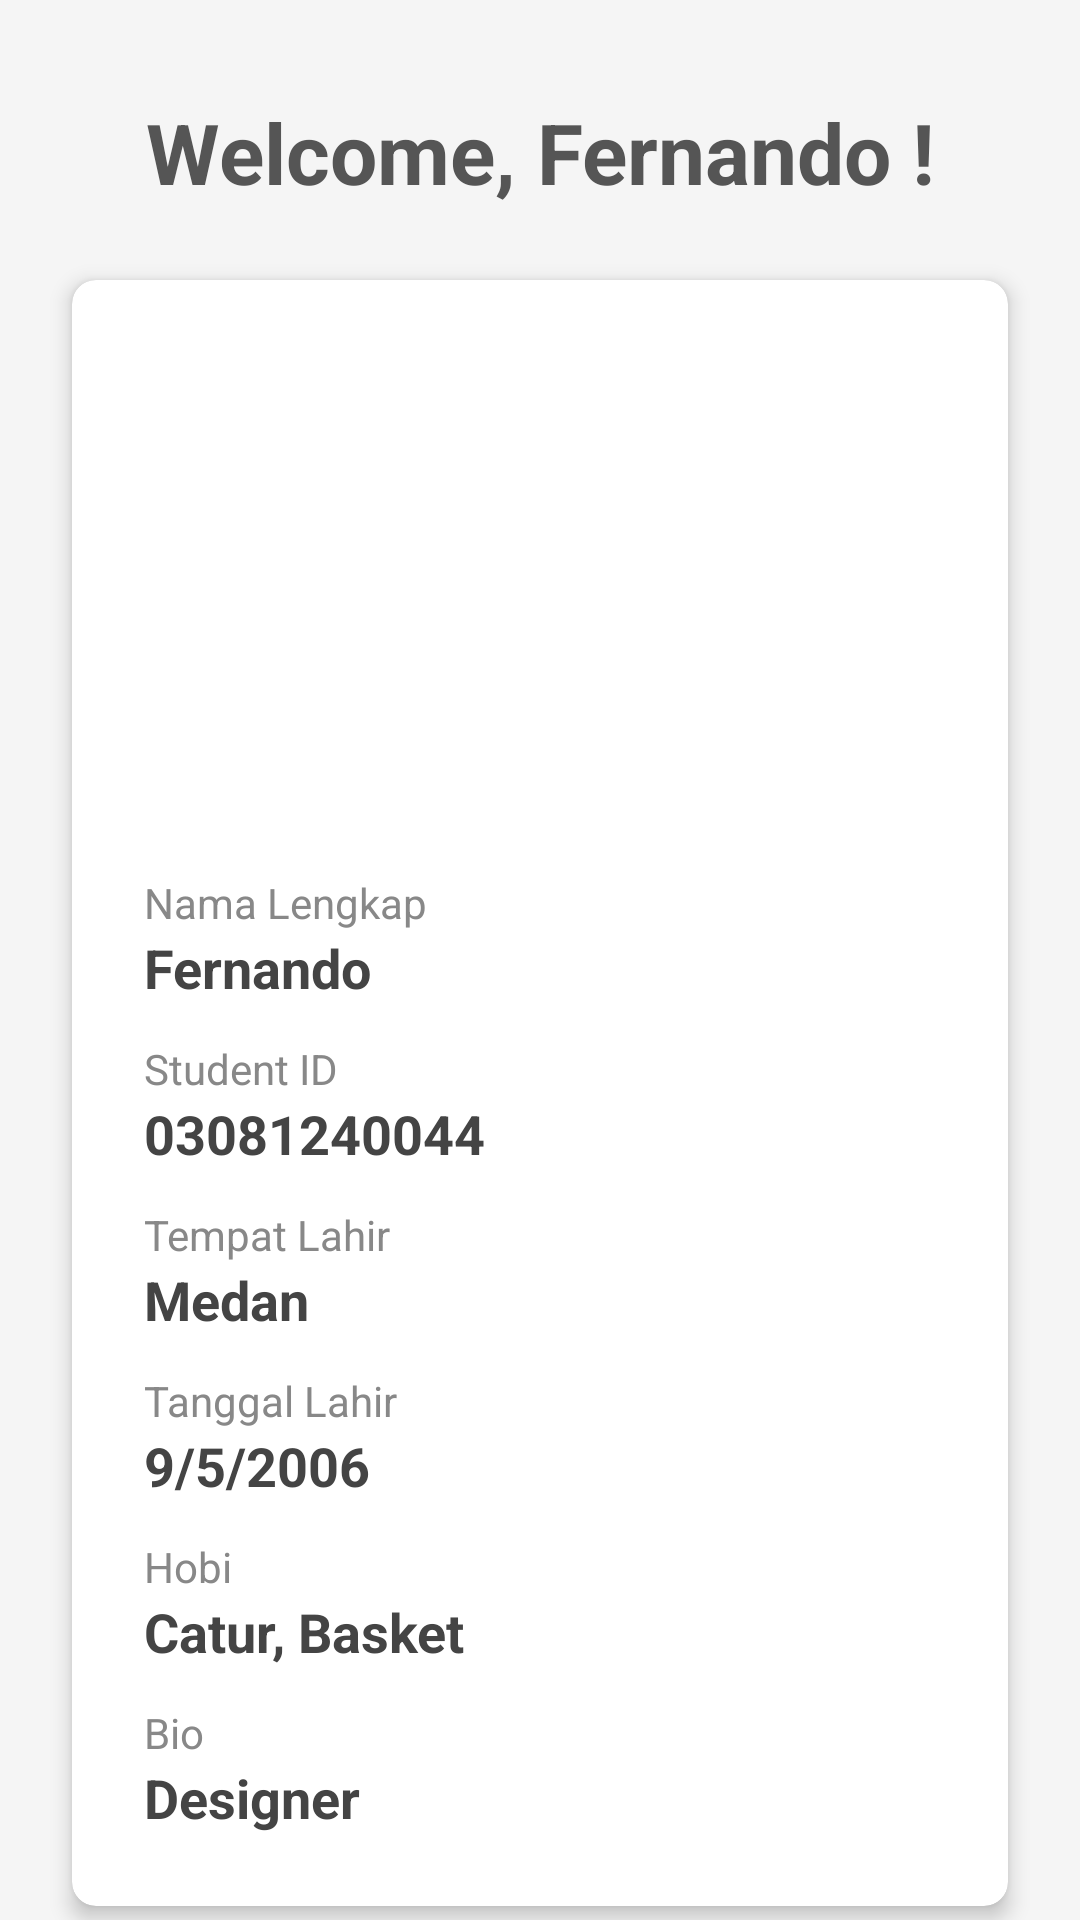

The Android layout XML behind this screen, and the referenced resources:
<!-- AndroidManifest.xml: application theme Theme.UTS_FERNANDO_24SI3 -->
<!-- res/layout/activity_dashboard.xml -->
<?xml version="1.0" encoding="utf-8"?>
<LinearLayout xmlns:android="http://schemas.android.com/apk/res/android"
    xmlns:app="http://schemas.android.com/apk/res-auto"
    android:layout_width="match_parent"
    android:layout_height="match_parent"
    android:orientation="vertical"
    android:background="#F5F5F5">

    <TextView
        android:id="@+id/tvWelcome"
        android:layout_width="match_parent"
        android:layout_height="wrap_content"
        android:text="Welcome, Fernando !"
        android:textSize="28sp"
        android:textStyle="bold"
        android:textColor="#555555"
        android:gravity="center"
        android:layout_marginTop="32dp"
        android:layout_marginBottom="24dp"/>

    <androidx.cardview.widget.CardView
        android:layout_width="match_parent"
        android:layout_height="wrap_content"
        android:layout_marginHorizontal="24dp"
        app:cardCornerRadius="8dp"
        app:cardElevation="4dp"
        app:cardBackgroundColor="#FFFFFF">

        <LinearLayout
            android:layout_width="match_parent"
            android:layout_height="wrap_content"
            android:orientation="vertical"
            android:padding="24dp">

            <ImageView
                android:id="@+id/ivProfile"
                android:layout_width="150dp"
                android:layout_height="150dp"
                android:layout_gravity="center"
                android:src="@mipmap/ic_launcher_round"
                android:layout_marginBottom="24dp"
                android:scaleType="centerCrop"/>

            
            <TextView
                android:layout_width="wrap_content"
                android:layout_height="wrap_content"
                android:text="Nama Lengkap"
                android:textColor="#888888"
                android:textSize="14sp"/>
            <TextView
                android:id="@+id/tvNama"
                android:layout_width="wrap_content"
                android:layout_height="wrap_content"
                android:text="Fernando"
                android:textSize="18sp"
                android:textStyle="bold"
                android:textColor="#444444"
                android:layout_marginBottom="12dp"/>

            
            <TextView
                android:layout_width="wrap_content"
                android:layout_height="wrap_content"
                android:text="Student ID"
                android:textColor="#888888"
                android:textSize="14sp"/>
            <TextView
                android:id="@+id/tvStudentId"
                android:layout_width="wrap_content"
                android:layout_height="wrap_content"
                android:text="03081240044"
                android:textSize="18sp"
                android:textStyle="bold"
                android:textColor="#444444"
                android:layout_marginBottom="12dp"/>

            
            <TextView
                android:layout_width="wrap_content"
                android:layout_height="wrap_content"
                android:text="Tempat Lahir"
                android:textColor="#888888"
                android:textSize="14sp"/>
            <TextView
                android:id="@+id/tvTempatLahir"
                android:layout_width="wrap_content"
                android:layout_height="wrap_content"
                android:text="Medan"
                android:textSize="18sp"
                android:textStyle="bold"
                android:textColor="#444444"
                android:layout_marginBottom="12dp"/>

            
            <TextView
                android:layout_width="wrap_content"
                android:layout_height="wrap_content"
                android:text="Tanggal Lahir"
                android:textColor="#888888"
                android:textSize="14sp"/>
            <TextView
                android:id="@+id/tvTanggalLahir"
                android:layout_width="wrap_content"
                android:layout_height="wrap_content"
                android:text="9/5/2006"
                android:textSize="18sp"
                android:textStyle="bold"
                android:textColor="#444444"
                android:layout_marginBottom="12dp"/>

            
            <TextView
                android:layout_width="wrap_content"
                android:layout_height="wrap_content"
                android:text="Hobi"
                android:textColor="#888888"
                android:textSize="14sp"/>
            <TextView
                android:id="@+id/tvHobi"
                android:layout_width="wrap_content"
                android:layout_height="wrap_content"
                android:text="Catur, Basket"
                android:textSize="18sp"
                android:textStyle="bold"
                android:textColor="#444444"
                android:layout_marginBottom="12dp"/>

            
            <TextView
                android:layout_width="wrap_content"
                android:layout_height="wrap_content"
                android:text="Bio"
                android:textColor="#888888"
                android:textSize="14sp"/>
            <TextView
                android:id="@+id/tvBio"
                android:layout_width="wrap_content"
                android:layout_height="wrap_content"
                android:text="Designer"
                android:textSize="18sp"
                android:textStyle="bold"
                android:textColor="#444444"/>

        </LinearLayout>
    </androidx.cardview.widget.CardView>

</LinearLayout>
<!-- resources referenced by this layout -->
<resources>
  <style name="Theme.UTS_FERNANDO_24SI3" parent="Theme.AppCompat.Light.DarkActionBar" />
</resources>
